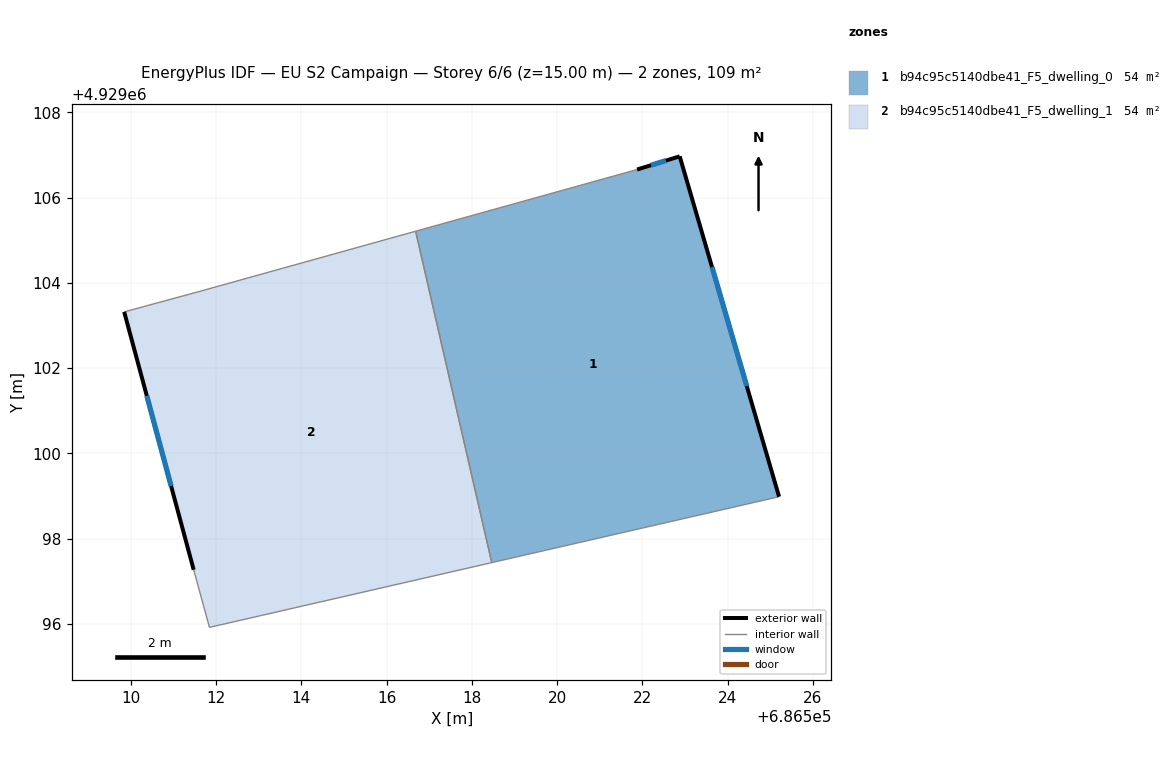
=== STOREY PLAN SPEC (per zone: floor XY polygon, exterior-wall plan segments, windows/doors) ===
zone 1: b94c95c5140dbe41_F5_dwelling_0  (54.3 m²)
  floor: (686525.21, 4929098.98) (686522.88, 4929106.97) (686521.88, 4929106.66) (686516.68, 4929105.21) (686518.47, 4929097.44)
  exterior wall: (686521.88, 4929106.66) – (686522.88, 4929106.97)  [1.0 m]
    window: (686522.20, 4929106.76) – (686522.55, 4929106.87)  [0.4 m²]
  exterior wall: (686522.88, 4929106.97) – (686525.21, 4929098.98)  [8.3 m]
    window: (686523.64, 4929104.37) – (686524.45, 4929101.58)  [3.0 m²]
  interior walls: 3
zone 2: b94c95c5140dbe41_F5_dwelling_1  (54.3 m²)
  floor: (686518.47, 4929097.44) (686516.68, 4929105.21) (686511.58, 4929103.79) (686509.85, 4929103.32) (686511.48, 4929097.27) (686511.85, 4929095.92)
  exterior wall: (686511.48, 4929097.27) – (686509.85, 4929103.32)  [6.3 m]
    window: (686510.95, 4929099.23) – (686510.38, 4929101.35)  [2.3 m²]
  interior walls: 5

=== DERIVED (storey summary) ===
Building: EU S2 Campaign
Storey: 6 of 6  (floor level z = 15.00 m)
Storey gross floor area: 108.5 m²
Zones on this storey: 2
  - b94c95c5140dbe41_F5_dwelling_0: floor 54.3 m²; exterior wall 9.4 m (28.1 m²); 2 window(s) 3.4 m²; WWR 12.2%
  - b94c95c5140dbe41_F5_dwelling_1: floor 54.3 m²; exterior wall 6.3 m (18.8 m²); 1 window(s) 2.3 m²; WWR 12.2%
Zone adjacency (shared interzone walls):
  - b94c95c5140dbe41_F5_dwelling_0 ↔ b94c95c5140dbe41_F5_dwelling_1